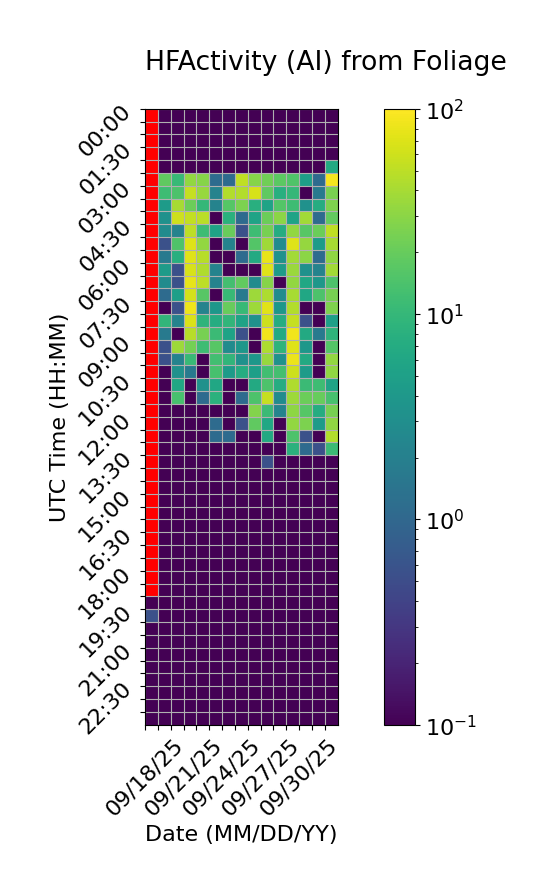

Source data for this figure (header and first rows):
Time (UTC), 09/18/25, 09/19/25, 09/20/25, 09/21/25, 09/22/25, 09/23/25, 09/24/25, 09/25/25, 09/26/25, 09/27/25, 09/28/25, 09/29/25, 09/30/25, 10/01/25, 10/02/25
00:00, , 0.0, 0.0, 0.0, 0.0, 0.0, 0.0, 0.0, 0.0, 0.0, 0.0, 0.0, 0.0, 0.0, 0.0
00:30, , 0.0, 0.0, 0.0, 0.0, 0.0, 0.0, 0.0, 0.0, 0.0, 0.0, 0.0, 0.0, 0.0, 0.0
01:00, , 0.0, 0.0, 0.0, 0.0, 0.0, 0.0, 0.0, 0.0, 0.0, 0.0, 0.0, 0.0, 0.0, 0.0
01:30, , 0.0, 0.0, 0.0, 0.0, 0.0, 0.0, 0.0, 0.0, 0.0, 0.0, 0.0, 0.0, 0.0, 0.0
02:00, , 0.0, 0.0, 0.0, 0.0, 0.0, 0.0, 0.0, 0.0, 0.0, 0.0, 0.0, 0.0, 0.0, 6.667
02:30, , 18.33, 10.56, 32.78, 28.33, 1.111, 1.111, 51.67, 28.89, 22.22, 17.78, 15.0, 5.0, 1.111, 91.11
03:00, , 11.67, 14.44, 55.0, 34.44, 2.222, 45.56, 45.0, 65.56, 18.33, 7.778, 10.0, 0.0, 1.667, 25.0
03:30, , 4.444, 40.56, 21.11, 10.0, 2.222, 16.11, 25.56, 7.778, 5.556, 15.56, 11.67, 3.333, 7.222, 26.11
04:00, , 3.333, 59.44, 53.33, 48.89, 0.0, 8.333, 1.111, 5.556, 21.11, 30.0, 5.556, 38.33, 1.111, 18.89
04:30, , 2.778, 2.222, 50.0, 11.67, 5.556, 20.56, 0.5556, 11.67, 24.44, 7.222, 32.22, 16.67, 21.11, 51.11
05:00, , 0.5556, 15.0, 72.22, 32.22, 0.0, 2.222, 0.0, 15.56, 37.78, 2.778, 71.67, 33.33, 4.444, 40.56
05:30, , 1.667, 7.778, 71.11, 47.78, 0.0, 0.0, 1.111, 6.667, 80.0, 3.333, 38.89, 30.0, 1.111, 31.67
06:00, , 4.444, 0.5556, 66.67, 44.44, 2.222, 0.0, 0.0, 0.0, 70.56, 4.444, 35.0, 3.333, 2.222, 38.33
06:30, , 2.778, 0.5556, 77.78, 50.56, 2.222, 12.78, 18.89, 2.778, 28.33, 0.0, 32.78, 6.111, 3.889, 14.44
07:00, , 1.111, 5.0, 63.89, 16.67, 0.0, 10.56, 1.667, 36.67, 42.78, 2.778, 40.56, 6.111, 14.44, 24.44
07:30, , 0.0, 0.5556, 83.33, 2.222, 3.889, 20.0, 10.56, 36.11, 72.78, 3.889, 45.0, 0.0, 0.0, 26.11
08:00, , 9.444, 2.222, 67.78, 8.889, 7.222, 9.444, 5.556, 3.333, 59.44, 7.222, 55.0, 0.5556, 0.0, 5.0
08:30, , 1.667, 0.0, 47.22, 24.44, 11.11, 5.556, 0.5556, 0.0, 86.67, 6.667, 87.22, 6.667, 1.667, 8.889
09:00, , 0.5556, 36.11, 23.89, 11.67, 16.67, 2.778, 3.889, 0.0, 42.78, 8.889, 71.11, 3.889, 0.0, 15.56
09:30, , 0.5556, 2.222, 10.56, 0.0, 12.22, 9.444, 3.333, 3.889, 34.44, 3.333, 82.22, 6.667, 0.0, 32.22
10:00, , 0.0, 3.333, 1.667, 0.0, 13.33, 4.444, 7.222, 5.0, 12.22, 12.78, 59.44, 4.444, 0.0, 31.67
10:30, , 0.0, 6.111, 0.0, 3.333, 6.111, 0.0, 0.0, 6.667, 14.44, 7.222, 43.33, 11.11, 11.67, 5.556
11:00, , 0.0, 13.33, 0.0, 1.111, 8.333, 0.0, 1.111, 14.44, 55.0, 2.778, 36.11, 21.11, 20.0, 13.33
11:30, , 0.0, 0.0, 0.0, 0.0, 0.0, 0.0, 0.0, 27.78, 11.11, 2.222, 30.56, 16.11, 7.222, 24.44
12:00, , 0.0, 0.0, 0.0, 0.0, 1.111, 0.0, 0.5556, 18.33, 6.111, 0.0, 32.78, 25.56, 4.444, 31.67
12:30, , 0.0, 0.0, 0.0, 0.0, 1.111, 1.111, 0.0, 0.0, 6.667, 0.0, 14.44, 0.5556, 0.0, 45.0
13:00, , 0.0, 0.0, 0.0, 0.0, 0.0, 0.0, 0.0, 0.0, 0.0, 0.0, 8.333, 1.111, 0.5556, 11.11
13:30, , 0.0, 0.0, 0.0, 0.0, 0.0, 0.0, 0.0, 0.0, 0.5556, 0.0, 0.0, 0.0, 0.0, 0.0
14:00, , 0.0, 0.0, 0.0, 0.0, 0.0, 0.0, 0.0, 0.0, 0.0, 0.0, 0.0, 0.0, 0.0, 0.0
14:30, , 0.0, 0.0, 0.0, 0.0, 0.0, 0.0, 0.0, 0.0, 0.0, 0.0, 0.0, 0.0, 0.0, 0.0
15:00, , 0.0, 0.0, 0.0, 0.0, 0.0, 0.0, 0.0, 0.0, 0.0, 0.0, 0.0, 0.0, 0.0, 0.0
15:30, , 0.0, 0.0, 0.0, 0.0, 0.0, 0.0, 0.0, 0.0, 0.0, 0.0, 0.0, 0.0, 0.0, 0.0
16:00, , 0.0, 0.0, 0.0, 0.0, 0.0, 0.0, 0.0, 0.0, 0.0, 0.0, 0.0, 0.0, 0.0, 0.0
16:30, , 0.0, 0.0, 0.0, 0.0, 0.0, 0.0, 0.0, 0.0, 0.0, 0.0, 0.0, 0.0, 0.0, 0.0
17:00, , 0.0, 0.0, 0.0, 0.0, 0.0, 0.0, 0.0, 0.0, 0.0, 0.0, 0.0, 0.0, 0.0, 0.0
17:30, , 0.0, 0.0, 0.0, 0.0, 0.0, 0.0, 0.0, 0.0, 0.0, 0.0, 0.0, 0.0, 0.0, 0.0
18:00, , 0.0, 0.0, 0.0, 0.0, 0.0, 0.0, 0.0, 0.0, 0.0, 0.0, 0.0, 0.0, 0.0, 0.0
18:30, , 0.0, 0.0, 0.0, 0.0, 0.0, 0.0, 0.0, 0.0, 0.0, 0.0, 0.0, 0.0, 0.0, 0.0
19:00, 0.0, 0.0, 0.0, 0.0, 0.0, 0.0, 0.0, 0.0, 0.0, 0.0, 0.0, 0.0, 0.0, 0.0, 0.0
19:30, 0.5556, 0.0, 0.0, 0.0, 0.0, 0.0, 0.0, 0.0, 0.0, 0.0, 0.0, 0.0, 0.0, 0.0, 0.0
20:00, 0.0, 0.0, 0.0, 0.0, 0.0, 0.0, 0.0, 0.0, 0.0, 0.0, 0.0, 0.0, 0.0, 0.0, 0.0
20:30, 0.0, 0.0, 0.0, 0.0, 0.0, 0.0, 0.0, 0.0, 0.0, 0.0, 0.0, 0.0, 0.0, 0.0, 0.0
21:00, 0.0, 0.0, 0.0, 0.0, 0.0, 0.0, 0.0, 0.0, 0.0, 0.0, 0.0, 0.0, 0.0, 0.0, 0.0
21:30, 0.0, 0.0, 0.0, 0.0, 0.0, 0.0, 0.0, 0.0, 0.0, 0.0, 0.0, 0.0, 0.0, 0.0, 0.0
22:00, 0.0, 0.0, 0.0, 0.0, 0.0, 0.0, 0.0, 0.0, 0.0, 0.0, 0.0, 0.0, 0.0, 0.0, 0.0
22:30, 0.0, 0.0, 0.0, 0.0, 0.0, 0.0, 0.0, 0.0, 0.0, 0.0, 0.0, 0.0, 0.0, 0.0, 0.0
23:00, 0.0, 0.0, 0.0, 0.0, 0.0, 0.0, 0.0, 0.0, 0.0, 0.0, 0.0, 0.0, 0.0, 0.0, 0.0
23:30, 0.0, 0.0, 0.0, 0.0, 0.0, 0.0, 0.0, 0.0, 0.0, 0.0, 0.0, 0.0, 0.0, 0.0, 0.0
